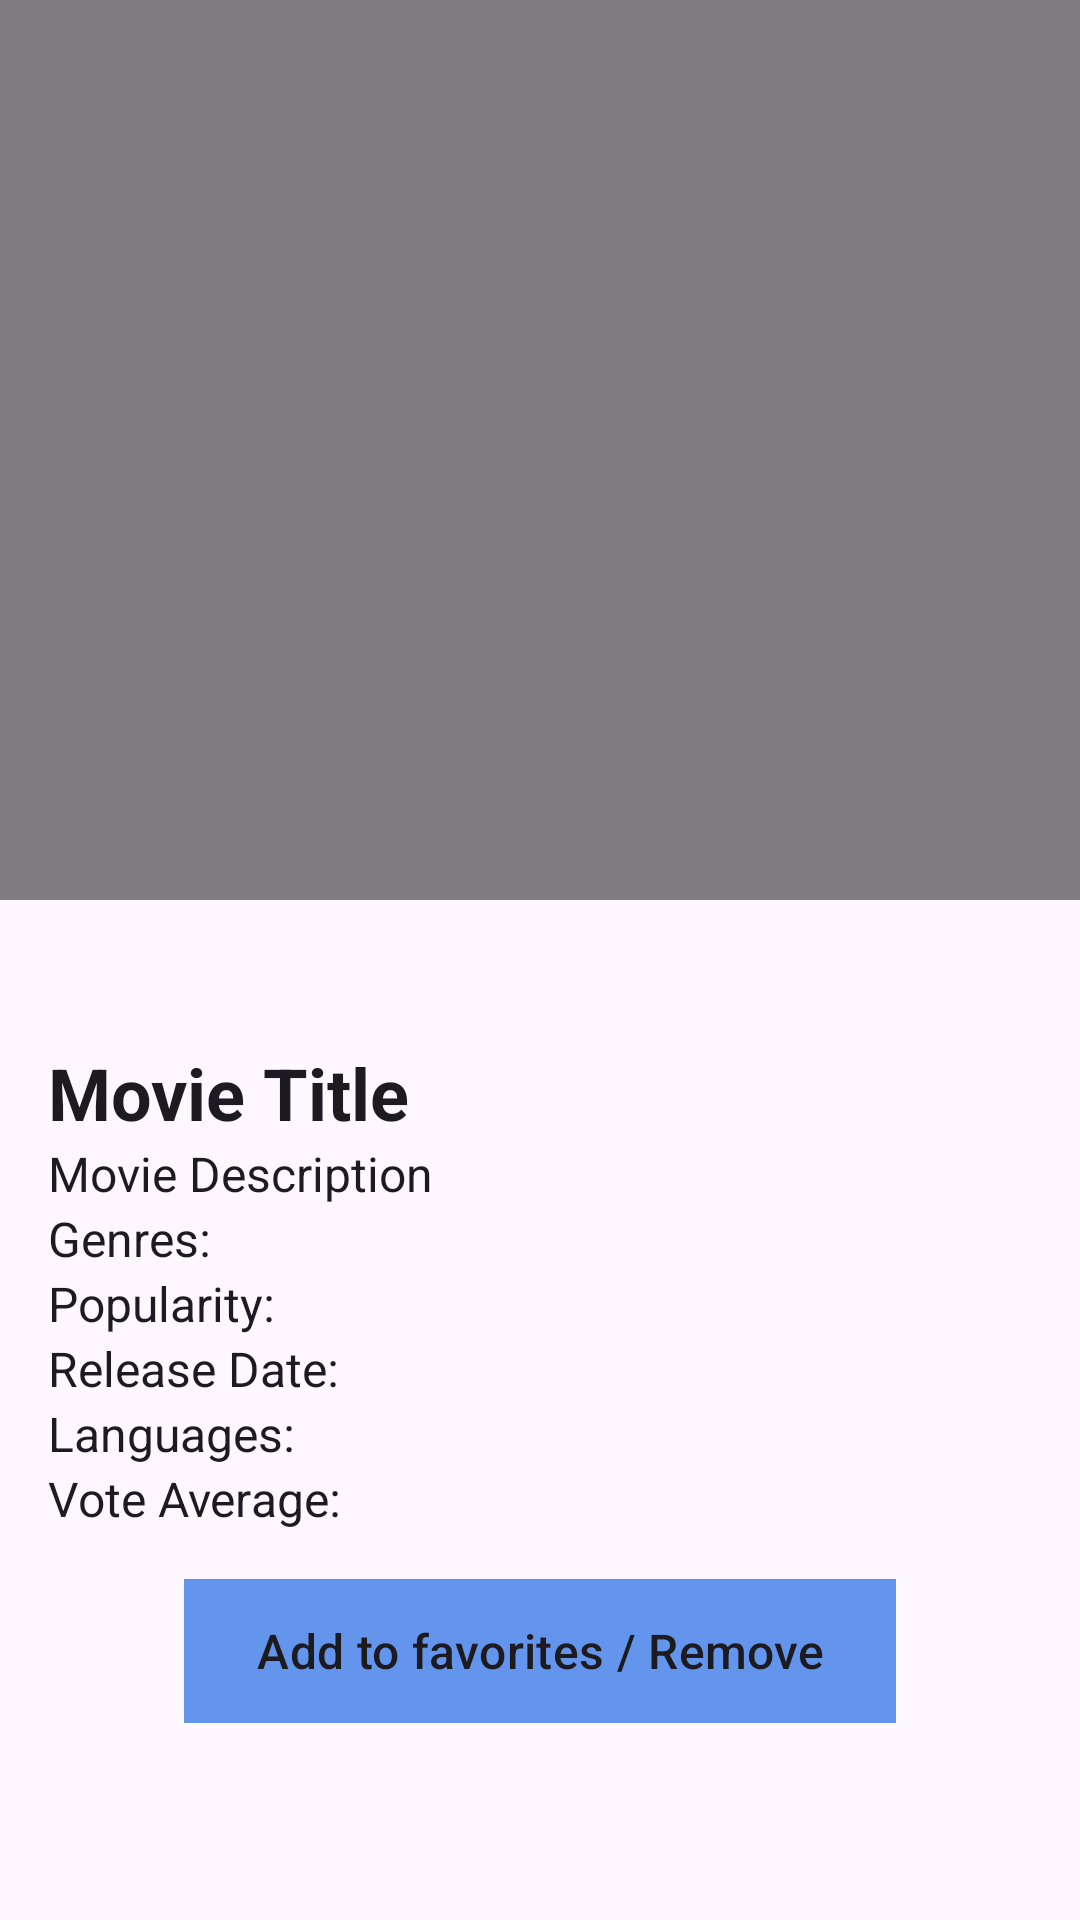

Android layout source for this screen:
<!-- AndroidManifest.xml: application theme Theme.MobileChallenge -->
<!-- res/layout/details_fragment.xml -->
<?xml version="1.0" encoding="utf-8"?>
<FrameLayout xmlns:android="http://schemas.android.com/apk/res/android"
    xmlns:app="http://schemas.android.com/apk/res-auto"
    xmlns:tools="http://schemas.android.com/tools"
    android:layout_width="match_parent"
    android:layout_height="match_parent"
    tools:context=".ui.details.DetailsFragment">


    <FrameLayout
        android:layout_width="match_parent"
        android:layout_height="wrap_content">

        <ImageView
            android:id="@+id/backgroundImage"
            android:layout_width="match_parent"
            android:layout_height="300dp"
            android:adjustViewBounds="true"
            android:scaleType="centerCrop" />

        <View
            android:layout_width="match_parent"
            android:layout_height="300dp"
            android:alpha="0.5"
            android:background="@android:color/black" />
    </FrameLayout>


    <ScrollView
        android:layout_width="match_parent"
        android:layout_height="match_parent"
        android:fillViewport="true"
        android:padding="16dp">

        <RelativeLayout
            android:layout_width="match_parent"
            android:layout_height="wrap_content">

            <ImageView
                android:id="@+id/moviePoster"
                android:layout_width="match_parent"
                android:layout_height="300dp"
                android:layout_alignParentTop="true"
                android:layout_marginTop="16dp"
                android:layout_marginBottom="16dp" />

            <TextView
                android:id="@+id/movieTitle"
                android:layout_width="wrap_content"
                android:layout_height="wrap_content"
                android:layout_below="@id/moviePoster"
                android:text="@string/movie_title"
                android:textColor="?android:textColorPrimary"
                android:textSize="24sp"
                android:textStyle="bold" />

            <TextView
                android:id="@+id/movieDescription"
                android:layout_width="match_parent"
                android:layout_height="wrap_content"
                android:layout_below="@id/movieTitle"
                android:text="@string/movie_description"
                android:textColor="?android:textColorPrimary"
                android:textSize="16sp" />

            <TextView
                android:id="@+id/movieGenres"
                android:layout_width="wrap_content"
                android:layout_height="wrap_content"
                android:layout_below="@id/movieDescription"
                android:text="@string/genres"
                android:textColor="?android:textColorPrimary"
                android:textSize="16sp" />

            <TextView
                android:id="@+id/moviePopularity"
                android:layout_width="wrap_content"
                android:layout_height="wrap_content"
                android:layout_below="@id/movieGenres"
                android:text="@string/popularity"
                android:textColor="?android:textColorPrimary"
                android:textSize="16sp" />

            <TextView
                android:id="@+id/movieReleaseDate"
                android:layout_width="wrap_content"
                android:layout_height="wrap_content"
                android:layout_below="@id/moviePopularity"
                android:text="@string/release_date"
                android:textColor="?android:textColorPrimary"
                android:textSize="16sp" />

            <TextView
                android:id="@+id/movieLanguages"
                android:layout_width="wrap_content"
                android:layout_height="wrap_content"
                android:layout_below="@id/movieReleaseDate"
                android:text="@string/languages"
                android:textColor="?android:textColorPrimary"
                android:textSize="16sp" />

            <TextView
                android:id="@+id/movieVoteAverage"
                android:layout_width="wrap_content"
                android:layout_height="wrap_content"
                android:layout_below="@id/movieLanguages"
                android:text="@string/vote_average"
                android:textColor="?android:textColorPrimary"
                android:textSize="16sp" />

            <com.google.android.material.button.MaterialButton
                android:id="@+id/addToFavoritesButton"
                android:layout_width="wrap_content"
                android:layout_height="wrap_content"
                android:layout_below="@id/movieVoteAverage"
                android:layout_centerHorizontal="true"
                android:layout_marginTop="16dp"
                android:background="@color/blue"
                android:text="@string/add_to_favorites"
                android:textColor="?android:textColorPrimary"
                android:textSize="16sp"
                app:backgroundTint="@null"
                app:iconTint="@null" />
        </RelativeLayout>
    </ScrollView>
</FrameLayout>
<!-- resources referenced by this layout -->
<resources>
  <color name="blue">#6495ED</color>
  <string name="add_to_favorites"> Add to favorites / Remove</string>
  <string name="genres">Genres:</string>
  <string name="languages">Languages:</string>
  <string name="movie_description">Movie Description</string>
  <string name="movie_title">Movie Title</string>
  <string name="popularity">Popularity:</string>
  <string name="release_date">Release Date:</string>
  <string name="vote_average">Vote Average:</string>
  <style name="Theme.MobileChallenge" parent="Base.Theme.MobileChallenge" />
  <style name="Base.Theme.MobileChallenge" parent="Theme.Material3.DayNight.NoActionBar">
      </style>
</resources>
